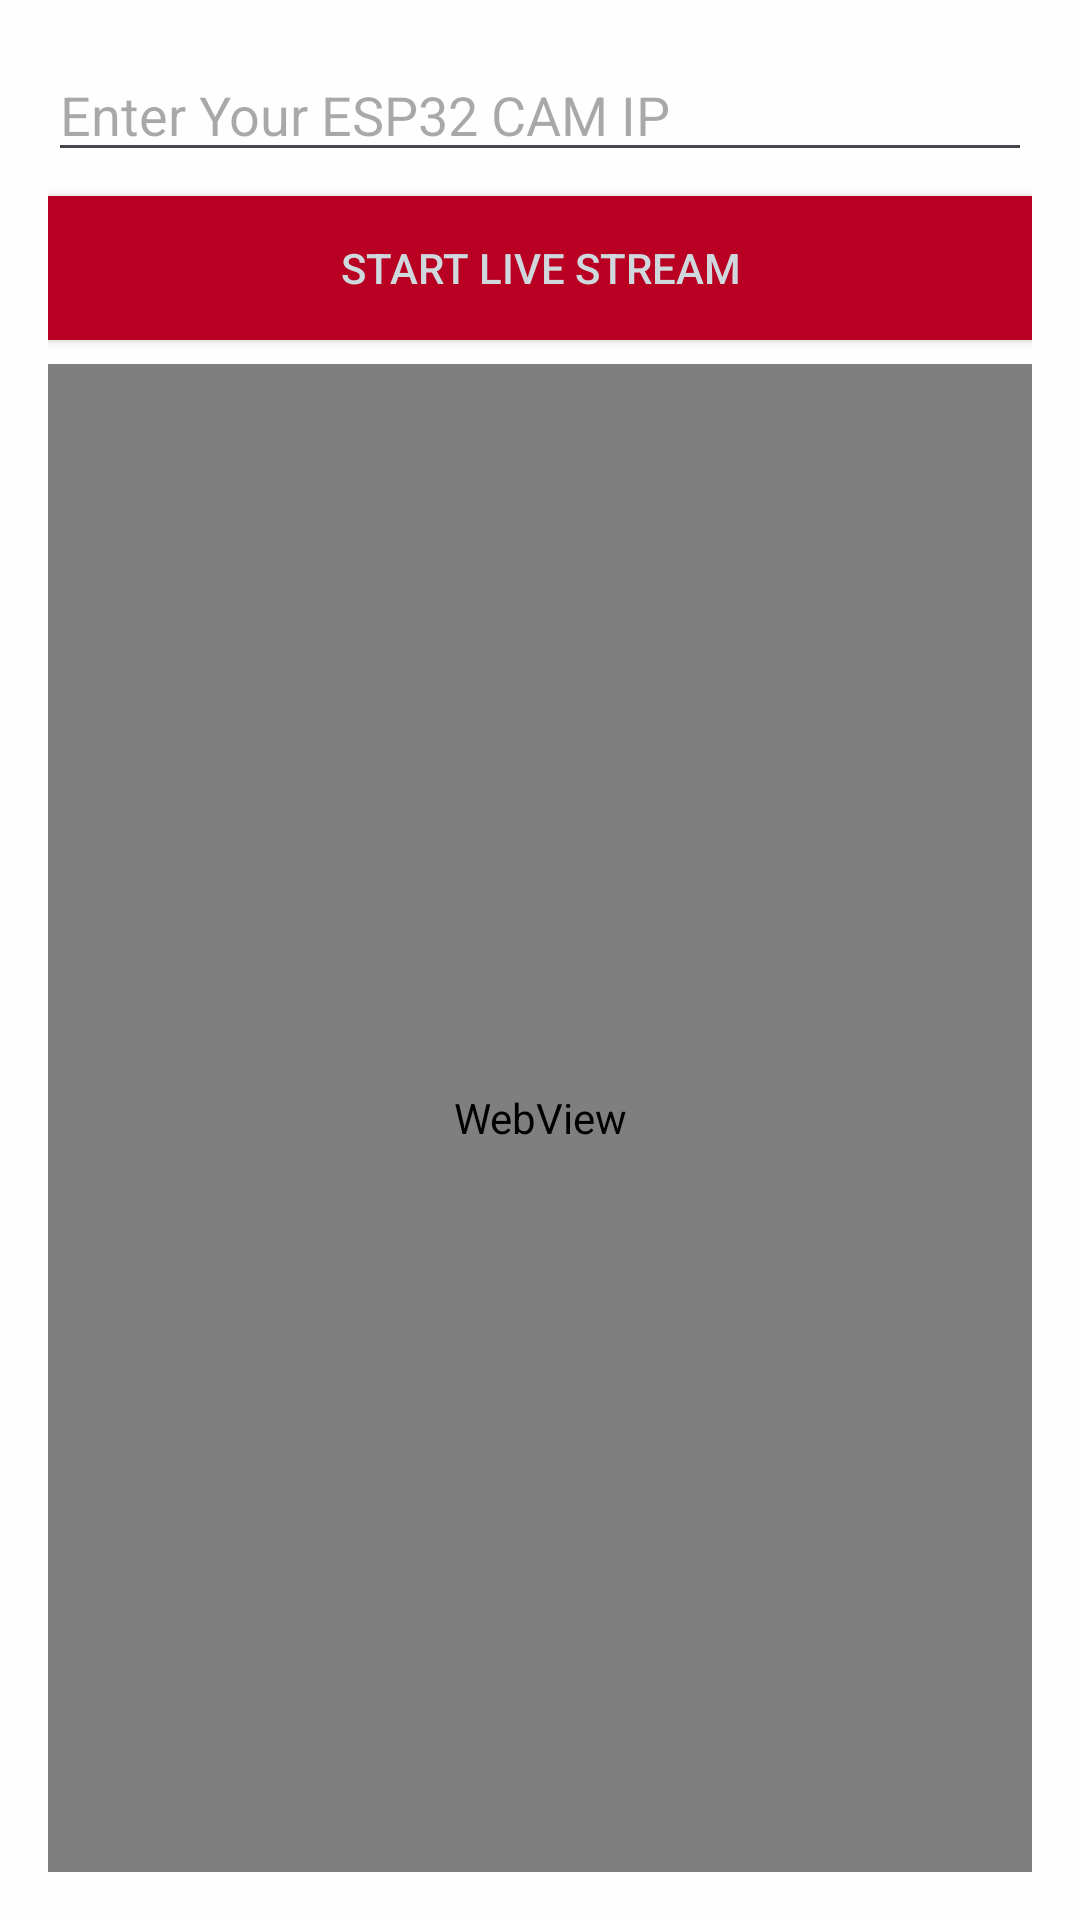

Produce the Android XML layout that renders to this screen, including the resource entries it uses.
<!-- AndroidManifest.xml: application theme Theme.MyApplication -->
<!-- res/layout/activity_live_cam.xml -->
<?xml version="1.0" encoding="utf-8"?>
<RelativeLayout xmlns:android="http://schemas.android.com/apk/res/android"
    android:layout_width="match_parent"
    android:layout_height="match_parent"
    android:background="#FEFEFE"
    android:padding="16dp">

    <EditText
        android:id="@+id/ipAddressInput"
        android:layout_width="match_parent"
        android:layout_height="wrap_content"
        android:hint="Enter Your ESP32 CAM IP" />

    <androidx.appcompat.widget.AppCompatButton
        android:id="@+id/startStreamButton"
        android:layout_width="match_parent"
        android:layout_height="wrap_content"
        android:text="Start Live Stream"
        android:layout_below="@id/ipAddressInput"
        android:layout_marginTop="8dp"
        android:background="#B90022"
        android:textColor="#CFD8DC"/>

    <WebView
        android:id="@+id/webView"
        android:layout_width="match_parent"
        android:layout_height="match_parent"
        android:layout_below="@id/startStreamButton"
        android:layout_marginTop="8dp" />
</RelativeLayout>
<!-- resources referenced by this layout -->
<resources>
  <style name="Theme.MyApplication" parent="Base.Theme.MyApplication" />
  <style name="Base.Theme.MyApplication" parent="Theme.Material3.DayNight.NoActionBar">
  
          <item name="colorPrimaryDark">@color/status_bar_color</item>
  
          
      </style>
  <color name="status_bar_color">#B90022</color>
</resources>
